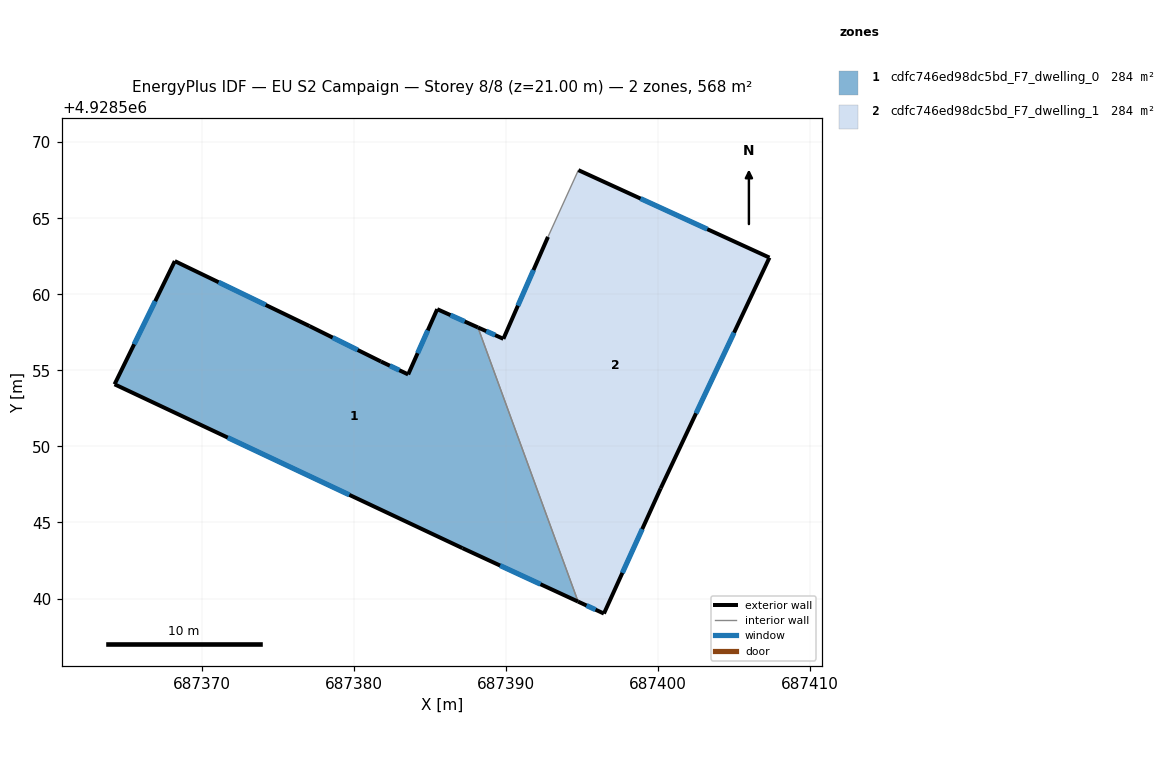
=== STOREY PLAN SPEC (per zone: floor XY polygon, exterior-wall plan segments, windows/doors) ===
zone 1: cdfc746ed98dc5bd_F7_dwelling_0  (283.9 m²)
  floor: (687388.17, 4928557.82) (687394.75, 4928539.80) (687387.15, 4928543.31) (687364.28, 4928554.08) (687368.24, 4928562.18) (687377.09, 4928557.91) (687381.79, 4928555.58) (687383.58, 4928554.73) (687385.49, 4928559.02)
  exterior wall: (687377.09, 4928557.91) – (687368.24, 4928562.18)  [9.8 m]
    window: (687374.21, 4928559.30) – (687371.12, 4928560.79)  [3.6 m²]
  exterior wall: (687381.79, 4928555.58) – (687377.09, 4928557.91)  [5.2 m]
    window: (687380.26, 4928556.34) – (687378.62, 4928557.15)  [1.9 m²]
  exterior wall: (687383.58, 4928554.73) – (687381.79, 4928555.58)  [2.0 m]
    window: (687383.00, 4928555.01) – (687382.37, 4928555.31)  [0.7 m²]
  exterior wall: (687385.49, 4928559.02) – (687383.58, 4928554.73)  [4.7 m]
    window: (687384.87, 4928557.63) – (687384.20, 4928556.13)  [1.7 m²]
  exterior wall: (687388.17, 4928557.82) – (687385.49, 4928559.02)  [2.9 m]
    window: (687387.29, 4928558.21) – (687386.36, 4928558.63)  [1.1 m²]
  exterior wall: (687387.15, 4928543.31) – (687394.75, 4928539.80)  [8.4 m]
    window: (687389.62, 4928542.17) – (687392.28, 4928540.94)  [3.1 m²]
  exterior wall: (687364.28, 4928554.08) – (687387.15, 4928543.31)  [25.3 m]
    window: (687371.72, 4928550.58) – (687379.71, 4928546.82)  [9.3 m²]
  exterior wall: (687368.24, 4928562.18) – (687364.28, 4928554.08)  [9.0 m]
    window: (687366.95, 4928559.55) – (687365.57, 4928556.72)  [3.3 m²]
  interior walls: 1
zone 2: cdfc746ed98dc5bd_F7_dwelling_1  (283.9 m²)
  floor: (687407.33, 4928562.41) (687400.18, 4928547.24) (687396.45, 4928539.01) (687394.75, 4928539.80) (687388.17, 4928557.82) (687389.84, 4928557.07) (687392.77, 4928563.77) (687394.77, 4928568.16)
  exterior wall: (687394.75, 4928539.80) – (687396.45, 4928539.01)  [1.9 m]
    window: (687395.30, 4928539.54) – (687395.89, 4928539.27)  [0.7 m²]
  exterior wall: (687389.84, 4928557.07) – (687388.17, 4928557.82)  [1.8 m]
    window: (687389.29, 4928557.32) – (687388.71, 4928557.58)  [0.7 m²]
  exterior wall: (687392.77, 4928563.77) – (687389.84, 4928557.07)  [7.3 m]
    window: (687391.82, 4928561.59) – (687390.79, 4928559.25)  [2.7 m²]
  exterior wall: (687407.33, 4928562.41) – (687394.77, 4928568.16)  [13.8 m]
    window: (687403.24, 4928564.28) – (687398.85, 4928566.29)  [5.1 m²]
  exterior wall: (687400.18, 4928547.24) – (687407.33, 4928562.41)  [16.8 m]
    window: (687402.50, 4928552.18) – (687405.00, 4928557.48)  [6.1 m²]
  exterior wall: (687396.45, 4928539.01) – (687400.18, 4928547.24)  [9.0 m]
    window: (687397.66, 4928541.69) – (687398.96, 4928544.57)  [3.3 m²]
  interior walls: 2

=== DERIVED (storey summary) ===
Building: EU S2 Campaign
Storey: 8 of 8  (floor level z = 21.00 m)
Storey gross floor area: 567.7 m²
Zones on this storey: 2
  - cdfc746ed98dc5bd_F7_dwelling_0: floor 283.9 m²; exterior wall 67.4 m (202.1 m²); 8 window(s) 24.7 m²; WWR 12.2%
  - cdfc746ed98dc5bd_F7_dwelling_1: floor 283.9 m²; exterior wall 50.6 m (151.9 m²); 6 window(s) 18.6 m²; WWR 12.2%
Zone adjacency (shared interzone walls):
  - cdfc746ed98dc5bd_F7_dwelling_0 ↔ cdfc746ed98dc5bd_F7_dwelling_1